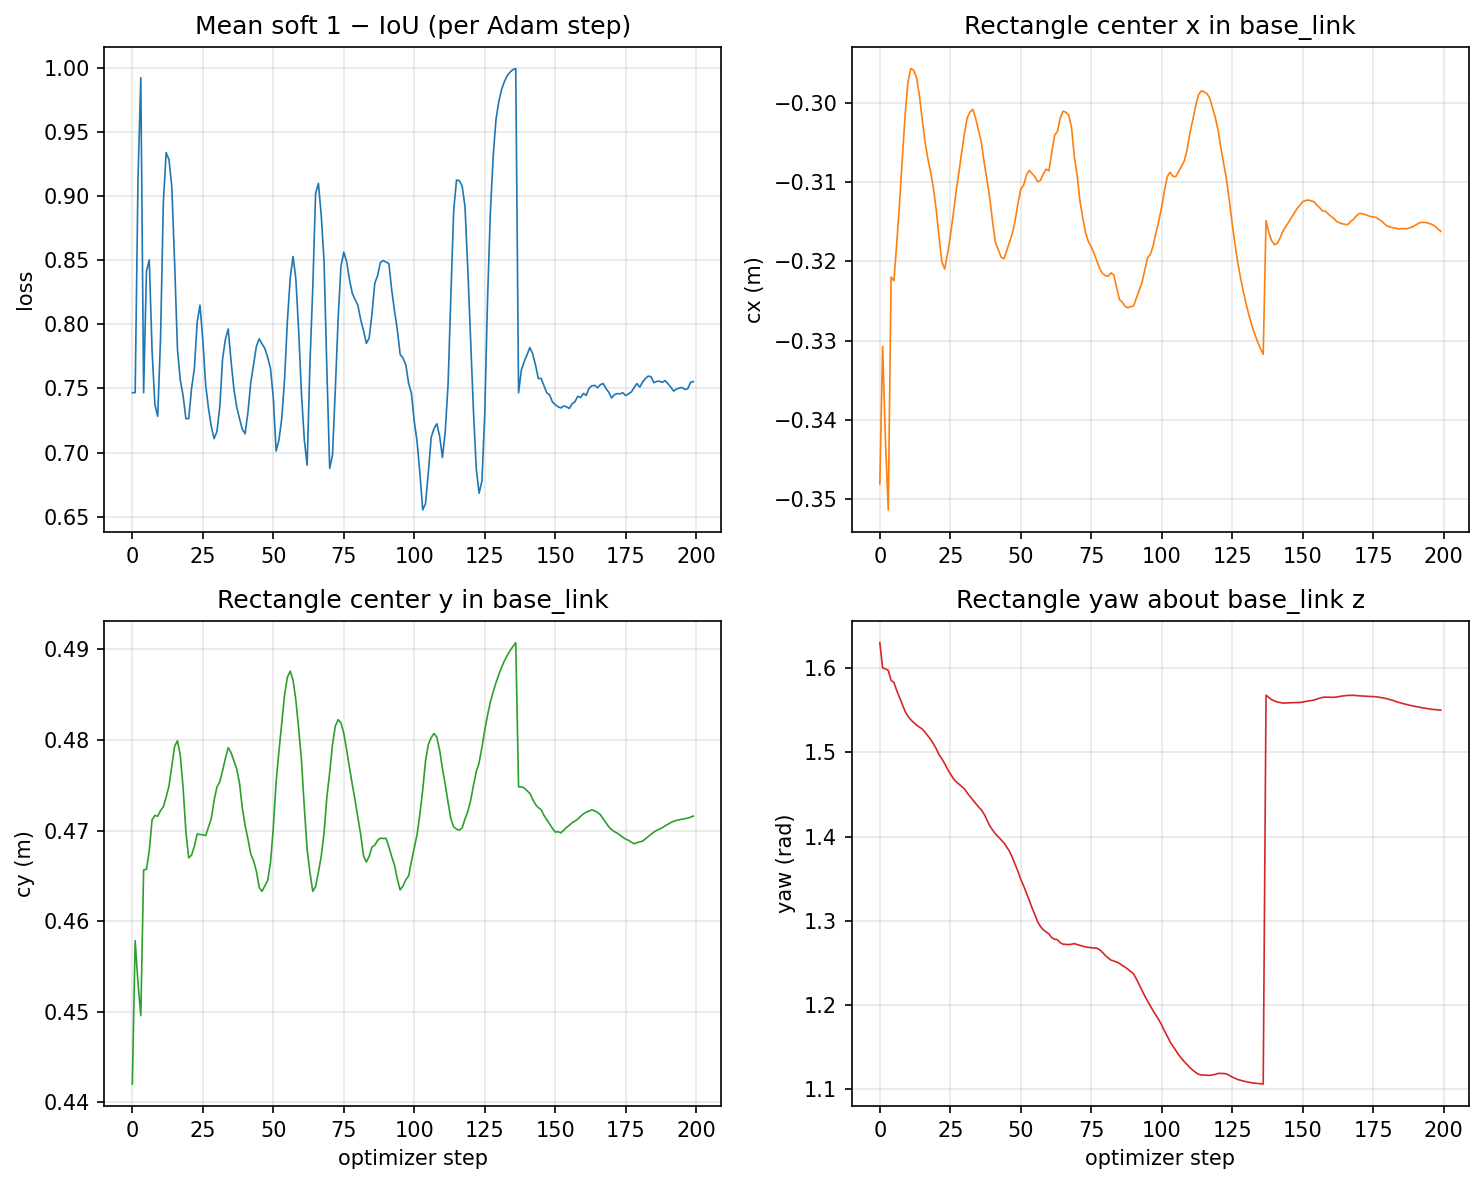

Source data for this figure (header and first rows):
step, cx_m, cy_m, yaw_rad, loss
0, -0.3481, 0.442, 1.63, 0.7468
1, -0.3307, 0.4579, 1.6, 0.7467
2, -0.3426, 0.4532, 1.599, 0.9127
3, -0.3514, 0.4496, 1.597, 0.9924
4, -0.322, 0.4657, 1.586, 0.7467
5, -0.3225, 0.4657, 1.583, 0.8413
6, -0.3178, 0.4678, 1.574, 0.8503
7, -0.3127, 0.4712, 1.565, 0.7795
8, -0.3069, 0.4717, 1.557, 0.7374
9, -0.3015, 0.4716, 1.549, 0.7283
10, -0.2973, 0.4722, 1.543, 0.789
11, -0.2957, 0.4726, 1.539, 0.8954
12, -0.2959, 0.4737, 1.536, 0.934
13, -0.2968, 0.4749, 1.533, 0.9285
14, -0.299, 0.4771, 1.53, 0.9073
15, -0.302, 0.4793, 1.528, 0.8478
16, -0.3048, 0.4799, 1.524, 0.7807
17, -0.307, 0.4783, 1.52, 0.7565
18, -0.3087, 0.4748, 1.516, 0.7445
19, -0.3107, 0.4699, 1.51, 0.7264
20, -0.3134, 0.467, 1.505, 0.7265
21, -0.3169, 0.4673, 1.497, 0.7499
22, -0.32, 0.4683, 1.493, 0.7654
23, -0.321, 0.4696, 1.487, 0.8019
24, -0.3191, 0.4696, 1.48, 0.815
25, -0.3169, 0.4696, 1.475, 0.7875
26, -0.3142, 0.4695, 1.469, 0.753
27, -0.3114, 0.4704, 1.466, 0.7345
28, -0.3089, 0.4713, 1.463, 0.7204
29, -0.3064, 0.4733, 1.46, 0.7109
30, -0.304, 0.4748, 1.457, 0.7164
31, -0.3019, 0.4754, 1.452, 0.735
32, -0.3012, 0.4766, 1.448, 0.7729
33, -0.3008, 0.478, 1.444, 0.7883
34, -0.302, 0.4792, 1.44, 0.7964
35, -0.3035, 0.4786, 1.435, 0.7718
36, -0.305, 0.4777, 1.432, 0.7501
37, -0.3075, 0.4768, 1.427, 0.7358
38, -0.3097, 0.4753, 1.42, 0.7266
39, -0.312, 0.4725, 1.413, 0.7183
40, -0.315, 0.4706, 1.408, 0.7147
41, -0.3176, 0.4691, 1.403, 0.7315
42, -0.3185, 0.4674, 1.4, 0.7544
43, -0.3195, 0.4667, 1.397, 0.7684
44, -0.3197, 0.4655, 1.393, 0.7829
45, -0.3187, 0.4637, 1.388, 0.7887
46, -0.3176, 0.4633, 1.383, 0.7848
47, -0.3165, 0.4639, 1.375, 0.7812
48, -0.3149, 0.4645, 1.367, 0.7742
49, -0.3127, 0.4665, 1.359, 0.7657
50, -0.3109, 0.4703, 1.349, 0.7427
51, -0.3104, 0.4754, 1.342, 0.7012
52, -0.3092, 0.4788, 1.333, 0.7098
53, -0.3085, 0.4819, 1.325, 0.7266
54, -0.3089, 0.485, 1.316, 0.7574
55, -0.3093, 0.487, 1.307, 0.8027
56, -0.31, 0.4876, 1.299, 0.8362
57, -0.3098, 0.4866, 1.293, 0.853
58, -0.309, 0.4844, 1.289, 0.8355
59, -0.3084, 0.4813, 1.287, 0.795
... 140 more rows
